Run: headless pygame with SDL's dummy video driver; simulated clock (each Clock.tick advances the game by its frame time, no real sleeping); random seed 0; keys injected as events and as key.get_pressed() state; mouse plan: one left click at the window centre at the start of phase 2, then a move to the lower-right quarter at the start of phase 3.
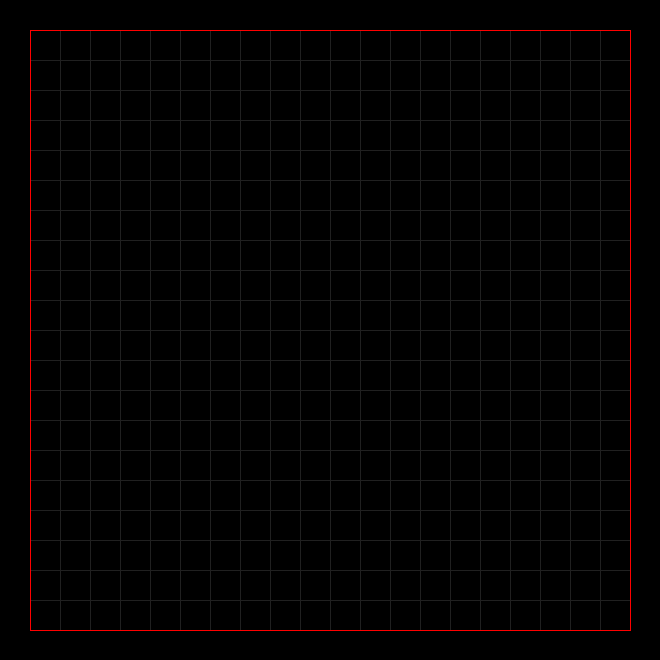
Frame 1 of 4 · flips 1–60 · no input
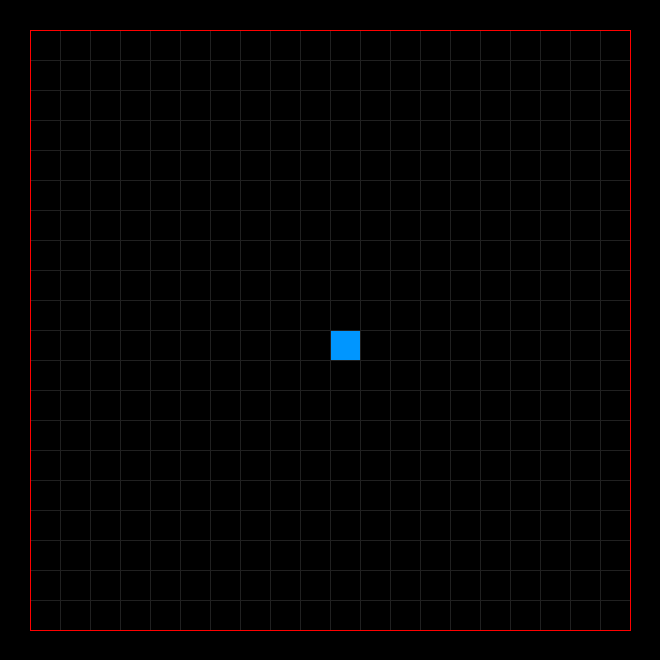
Frame 2 of 4 · flips 61–180 · clicked the window centre · tapped SPACE, RETURN · held RIGHT (→), D
Frame 3 of 4 · flips 181–300 · moved the mouse to the lower-right quarter · held DOWN (↓), S · screen unchanged from frame 2, image omitted
Frame 4 of 4 · flips 301–420 · held LEFT (←), A, UP (↑), W · screen unchanged from frame 3, image omitted

The pygame program that drew these frames:

import pygame as pg
import sys
import time

# TODO:
# . Реализовать правила для клеток
# . Реализовать игровое поле и его обновление
# . Реализовать размещение клеток курсором (перед симуляцией поле пустое!)
# . Реализовать паузу
# . Реализовать скорость симуляции

# ==== ПРАВИЛА ====
# клетка "смотрит" на 8 соседей рядом с собой
# 1) у живой меньше 2 живых соседей - смерть
# 2) у живой 2-3 живых соседа - ничего
# 3) у живой больше 3 живых соседей - смерть
# 4) у мертвой ровно 3 живых соседа - жизнь


# ==== НАЧАЛЬНЫЕ ПАРАМЕТРЫ ====
SQUARE_SIDE = 30
W = 20*SQUARE_SIDE + 2*SQUARE_SIDE # [W]idth or [H]eight = (amount of cells inside of red area in [W]idth/[H]eight) * SQUARE_SIDE + (magic value) 
H = 20*SQUARE_SIDE + 2*SQUARE_SIDE

ROWS = H//SQUARE_SIDE
COLS = W//SQUARE_SIDE

GREY = (32, 32, 32)
ORANGE = (255, 150, 0)
BLUE = (0, 150, 255)
RED = (255, 0, 0)
BLACK = (0,0,0)
WHITE = (255,255,255)

# ==== ФУНКЦИИ ====

def update_field(field_before: list, field_after: list):
    """Updates cells on the field."""
    counter = 0
    for row in range(1, ROWS):
        for col in range(1, COLS):
            if field_before[row-1][col]: counter += 1
            if field_before[row+1][col]: counter += 1
            if field_before[row][col-1]: counter += 1
            if field_before[row][col+1]: counter += 1
            if field_before[row-1][col-1]: counter += 1
            if field_before[row-1][col+1]: counter += 1
            if field_before[row+1][col-1]: counter += 1
            if field_before[row+1][col+1]: counter += 1

            if field_before[row][col]:
                if counter < 2: field_after[row][col] = 0
                elif counter > 3: field_after[row][col] = 0
            else:
                if counter == 3: field_after[row][col] = 1
            

def draw_grid():
    """Draws a grid and a boundary over field."""
    # Draws horizontal lines
    for i in range(2, H//SQUARE_SIDE - 1):
        pg.draw.line(screen, GREY, (SQUARE_SIDE, i*SQUARE_SIDE), (W-SQUARE_SIDE, i*SQUARE_SIDE))
    # Draws vertical lines
    for i in range(2, W//SQUARE_SIDE - 1):
        pg.draw.line(screen, GREY, (i*SQUARE_SIDE, SQUARE_SIDE), (i*SQUARE_SIDE, H-SQUARE_SIDE))
    
    # red lines
    pg.draw.line(screen, RED, (SQUARE_SIDE, SQUARE_SIDE), (W - SQUARE_SIDE, SQUARE_SIDE))
    pg.draw.line(screen, RED, (SQUARE_SIDE, SQUARE_SIDE), (SQUARE_SIDE, H - SQUARE_SIDE))
    pg.draw.line(screen, RED, (SQUARE_SIDE, H - SQUARE_SIDE), (W - SQUARE_SIDE, H - SQUARE_SIDE))
    pg.draw.line(screen, RED, (W - SQUARE_SIDE, SQUARE_SIDE), (W - SQUARE_SIDE, H - SQUARE_SIDE))

def matrix_visualizer(matrix: list):
    """Converts 1's in a matrix into colored squares"""
    for row in range(1, ROWS):
        for col in range(1, COLS):
            if matrix[row][col]:
                r = pg.Rect(col*SQUARE_SIDE, row*SQUARE_SIDE, SQUARE_SIDE, SQUARE_SIDE)
                pg.draw.rect(screen, BLUE, r)

def put_cell(pos: tuple, matrix: list):
    """Puts a cell on the screen upon mouse click."""
    if matrix[pos[1]//SQUARE_SIDE][pos[0]//SQUARE_SIDE] == 0: matrix[pos[1]//SQUARE_SIDE][pos[0]//SQUARE_SIDE] = 1
    else: matrix[pos[1]//SQUARE_SIDE][pos[0]//SQUARE_SIDE] = 0


pg.init()
screen = pg.display.set_mode((W, H))
# r = pg.Rect(SQUARE_SIDE, SQUARE_SIDE, SQUARE_SIDE, SQUARE_SIDE)
#               ^                ^
#              x-pos            y-pos

field_before = [[0 for _ in range(ROWS+1)] for _ in range(COLS+1)]
field_after = [[0 for _ in range(ROWS+1)] for _ in range(COLS+1)]

pause = True

while True:
    for event in pg.event.get():
        if event.type == pg.QUIT:
            pg.quit()
            sys.exit()
        elif event.type == pg.MOUSEBUTTONDOWN:
            # (x,y) = (col, row)
            put_cell(event.pos, field_before)
            matrix_visualizer(field_before)
        elif event.type == pg.K_SPACE:
            pause = False if pause else True

    if pause:
        screen.fill(BLACK)
        matrix_visualizer(field_before)
        draw_grid()
        pg.display.flip()
    else:
        update_field(field_before, field_after)
        screen.fill(BLACK)
        matrix_visualizer(field_after)
        draw_grid()
        pg.display.flip()

    time.sleep(0.2)
